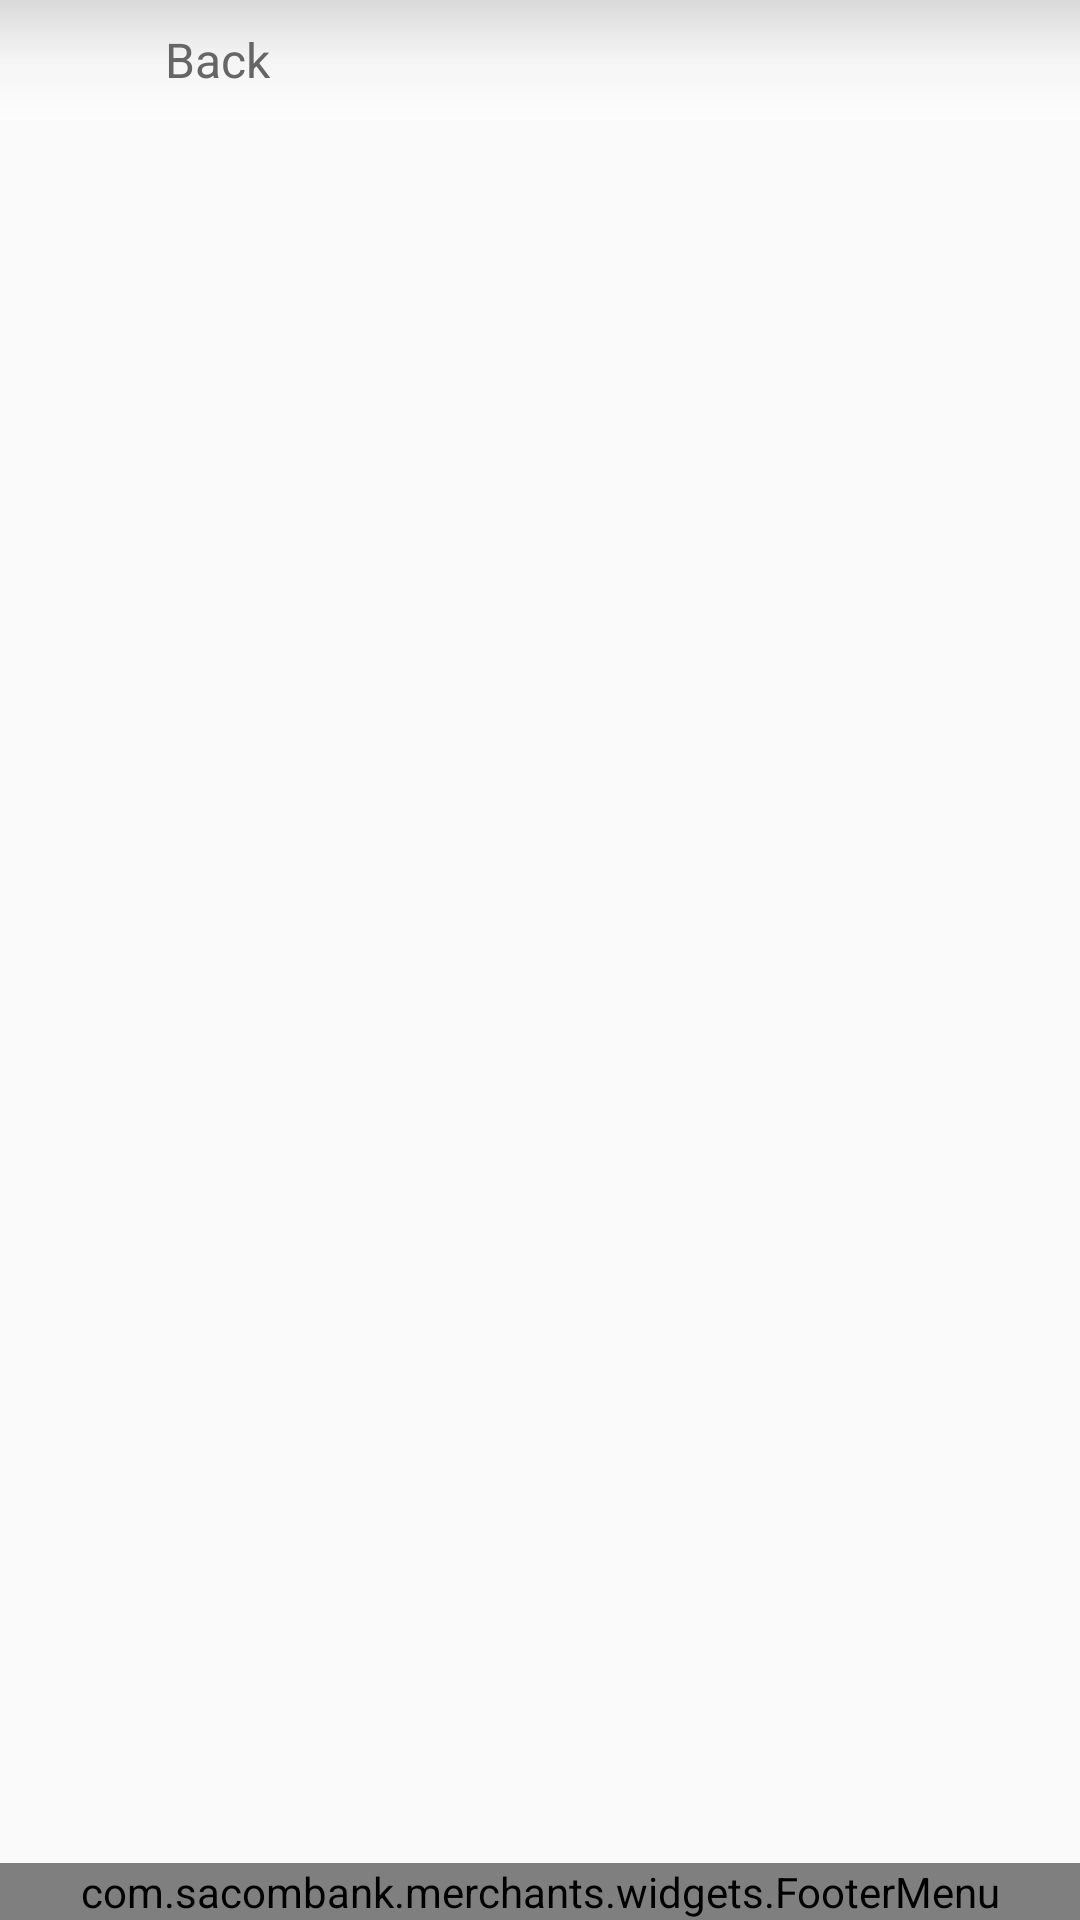

The Android layout XML behind this screen, and the referenced resources:
<!-- AndroidManifest.xml: activity theme Theme.AppCompat.Light.NoActionBar.FullScreen -->
<!-- res/layout/activity_bottom_tabbar.xml -->
<?xml version="1.0" encoding="utf-8"?>
<LinearLayout xmlns:android="http://schemas.android.com/apk/res/android"
    xmlns:app="http://schemas.android.com/apk/res-auto"
    xmlns:tools="http://schemas.android.com/tools"
    android:layout_width="match_parent"
    android:layout_height="match_parent"
    android:orientation="vertical"
    tools:context=".view.impl.BottomTabbarActivity">

    <RelativeLayout
        android:id="@+id/layout_back"
        android:layout_gravity="top"
        android:background="@drawable/bg_nav_bar_shape"
        android:layout_width="match_parent"
        android:layout_height="40dp">
        <ImageView
            android:id="@+id/imgBack"
            android:src="@drawable/ic_back"
            android:layout_marginRight="5dp"
            android:paddingLeft="10dp"
            android:layout_centerVertical="true"
            android:scaleType="fitStart"
            android:layout_width="50dp"
            android:layout_height="25dp" />
        <TextView
            android:id="@+id/tvTitleNav"
            android:text="Back"
            android:layout_toRightOf="@+id/imgBack"
            android:textColor="@color/color_text_nav"
            android:textSize="16sp"
            android:layout_centerVertical="true"
            android:layout_width="wrap_content"
            android:layout_height="wrap_content" />
    </RelativeLayout>

    <FrameLayout
        android:id="@+id/main_content"
        android:layout_width="match_parent"
        android:layout_weight="1"
        android:layout_height="0dp"/>

    <com.sacombank.merchants.widgets.FooterMenu
        android:id="@+id/footer_menu"
        android:layout_gravity="bottom"
        android:layout_width="match_parent"
        android:layout_height="wrap_content"/>

</LinearLayout>
<!-- resources referenced by this layout -->
<resources>
  <color name="color_text_nav">#FF666666</color>
  <!-- drawable bg_nav_bar_shape (drawable) -->
  <?xml version="1.0" encoding="utf-8"?>
  <shape xmlns:android="http://schemas.android.com/apk/res/android"
      android:shape="rectangle">
      <gradient
          android:startColor="@color/bg_nav_bar_start"
          android:centerColor="@color/bg_nav_bar_center"
          android:endColor="@color/bg_nav_bar_end"
          android:type="linear"
          android:angle="270"/>
  </shape>
  <style name="Theme.AppCompat.Light.NoActionBar.FullScreen" parent="@style/Theme.AppCompat.Light">
          <item name="windowNoTitle">true</item>
          <item name="windowActionBar">false</item>
          <item name="android:windowFullscreen">true</item>
          <item name="android:windowContentOverlay">@null</item>
  
          <item name="colorPrimary">@color/colorPrimary</item>
          <item name="colorPrimaryDark">@color/colorPrimaryDark</item>
          <item name="colorAccent">@color/colorAccent</item>
          <item name="android:textColorHint">@color/color_text_hint</item>
      </style>
  <color name="bg_nav_bar_start">#FFDADADA</color>
  <color name="bg_nav_bar_center">#FFF5F5F5</color>
  <color name="bg_nav_bar_end">#FFFDFDFE</color>
  <color name="colorPrimary">#FF072858</color>
  <color name="colorPrimaryDark">#FF013B60</color>
  <color name="colorAccent">#FF353335</color>
  <color name="color_text_hint">#FF002355</color>
</resources>
